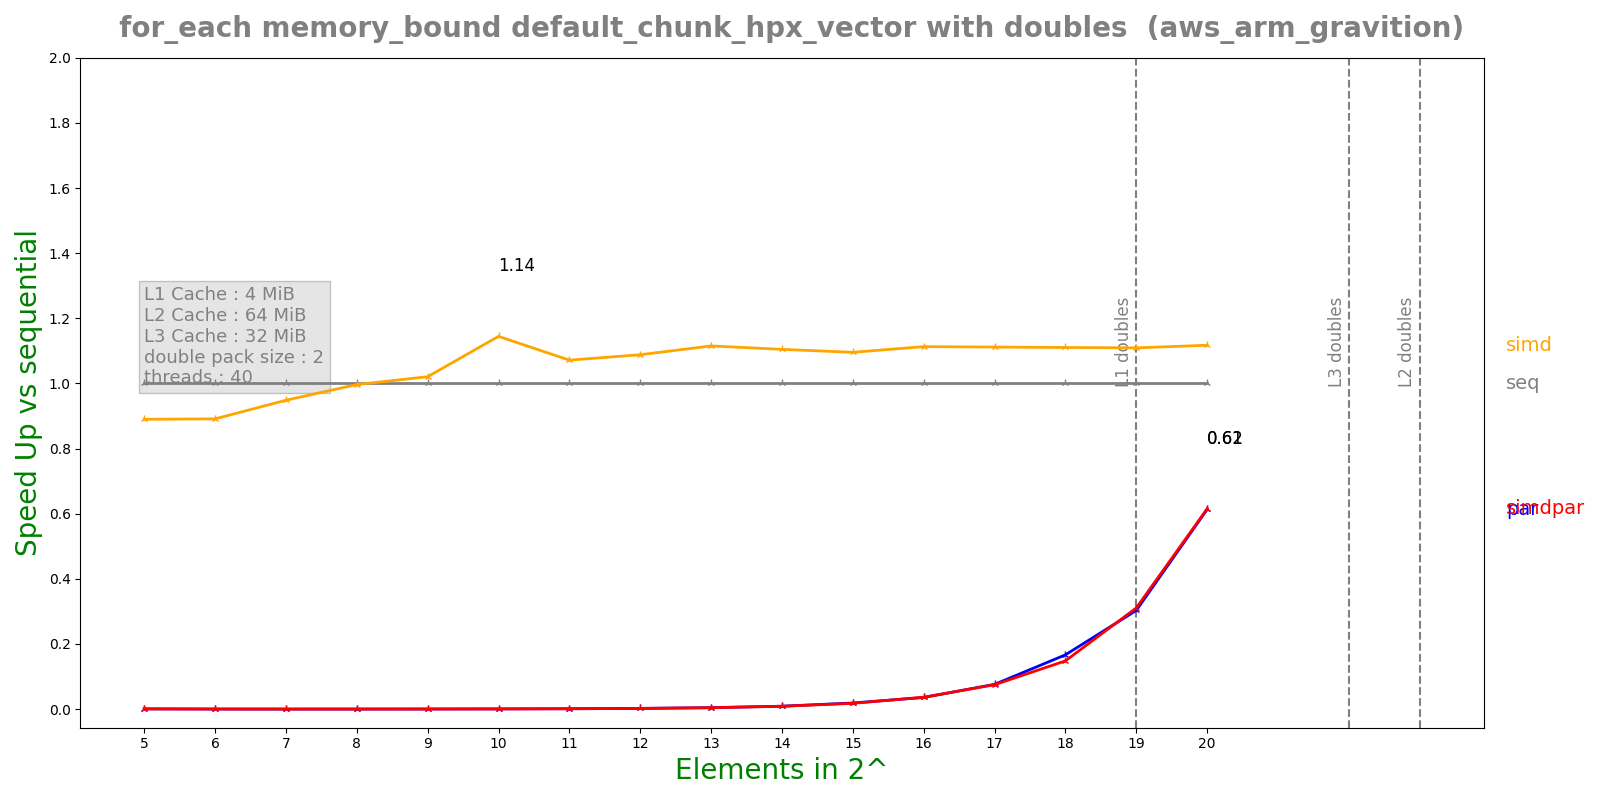

Data behind this chart, as committed beside it:
n, lane, threads, seq, simd, par, simdpar
5, 2, 40, 8.468e-08, 9.514e-08, 0.0001112, 0.0001244
6, 2, 40, 9.892e-08, 1.1098e-07, 0.0003933, 0.0003823
7, 2, 40, 1.3904e-07, 1.4658e-07, 0.001218, 0.001266
8, 2, 40, 2.3108e-07, 2.3186e-07, 0.001253, 0.001262
9, 2, 40, 3.8868e-07, 3.8076e-07, 0.001224, 0.001216
10, 2, 40, 7.93833e-07, 6.9352e-07, 0.001271, 0.001234
11, 2, 40, 1.3995e-06, 1.30592e-06, 0.001259, 0.001262
12, 2, 40, 2.81642e-06, 2.58796e-06, 0.001297, 0.001273
13, 2, 40, 5.59908e-06, 5.02028e-06, 0.001263, 0.001282
14, 2, 40, 1.10112e-05, 9.96688e-06, 0.001229, 0.001256
15, 2, 40, 2.27528e-05, 2.07651e-05, 0.001208, 0.001281
16, 2, 40, 4.43225e-05, 3.98179e-05, 0.00124, 0.001213
17, 2, 40, 8.91717e-05, 8.02048e-05, 0.001172, 0.00119
18, 2, 40, 0.0001833, 0.0001651, 0.0011, 0.001237
19, 2, 40, 0.0003587, 0.0003233, 0.001184, 0.001154
20, 2, 40, 0.0007311, 0.0006543, 0.001192, 0.001188
